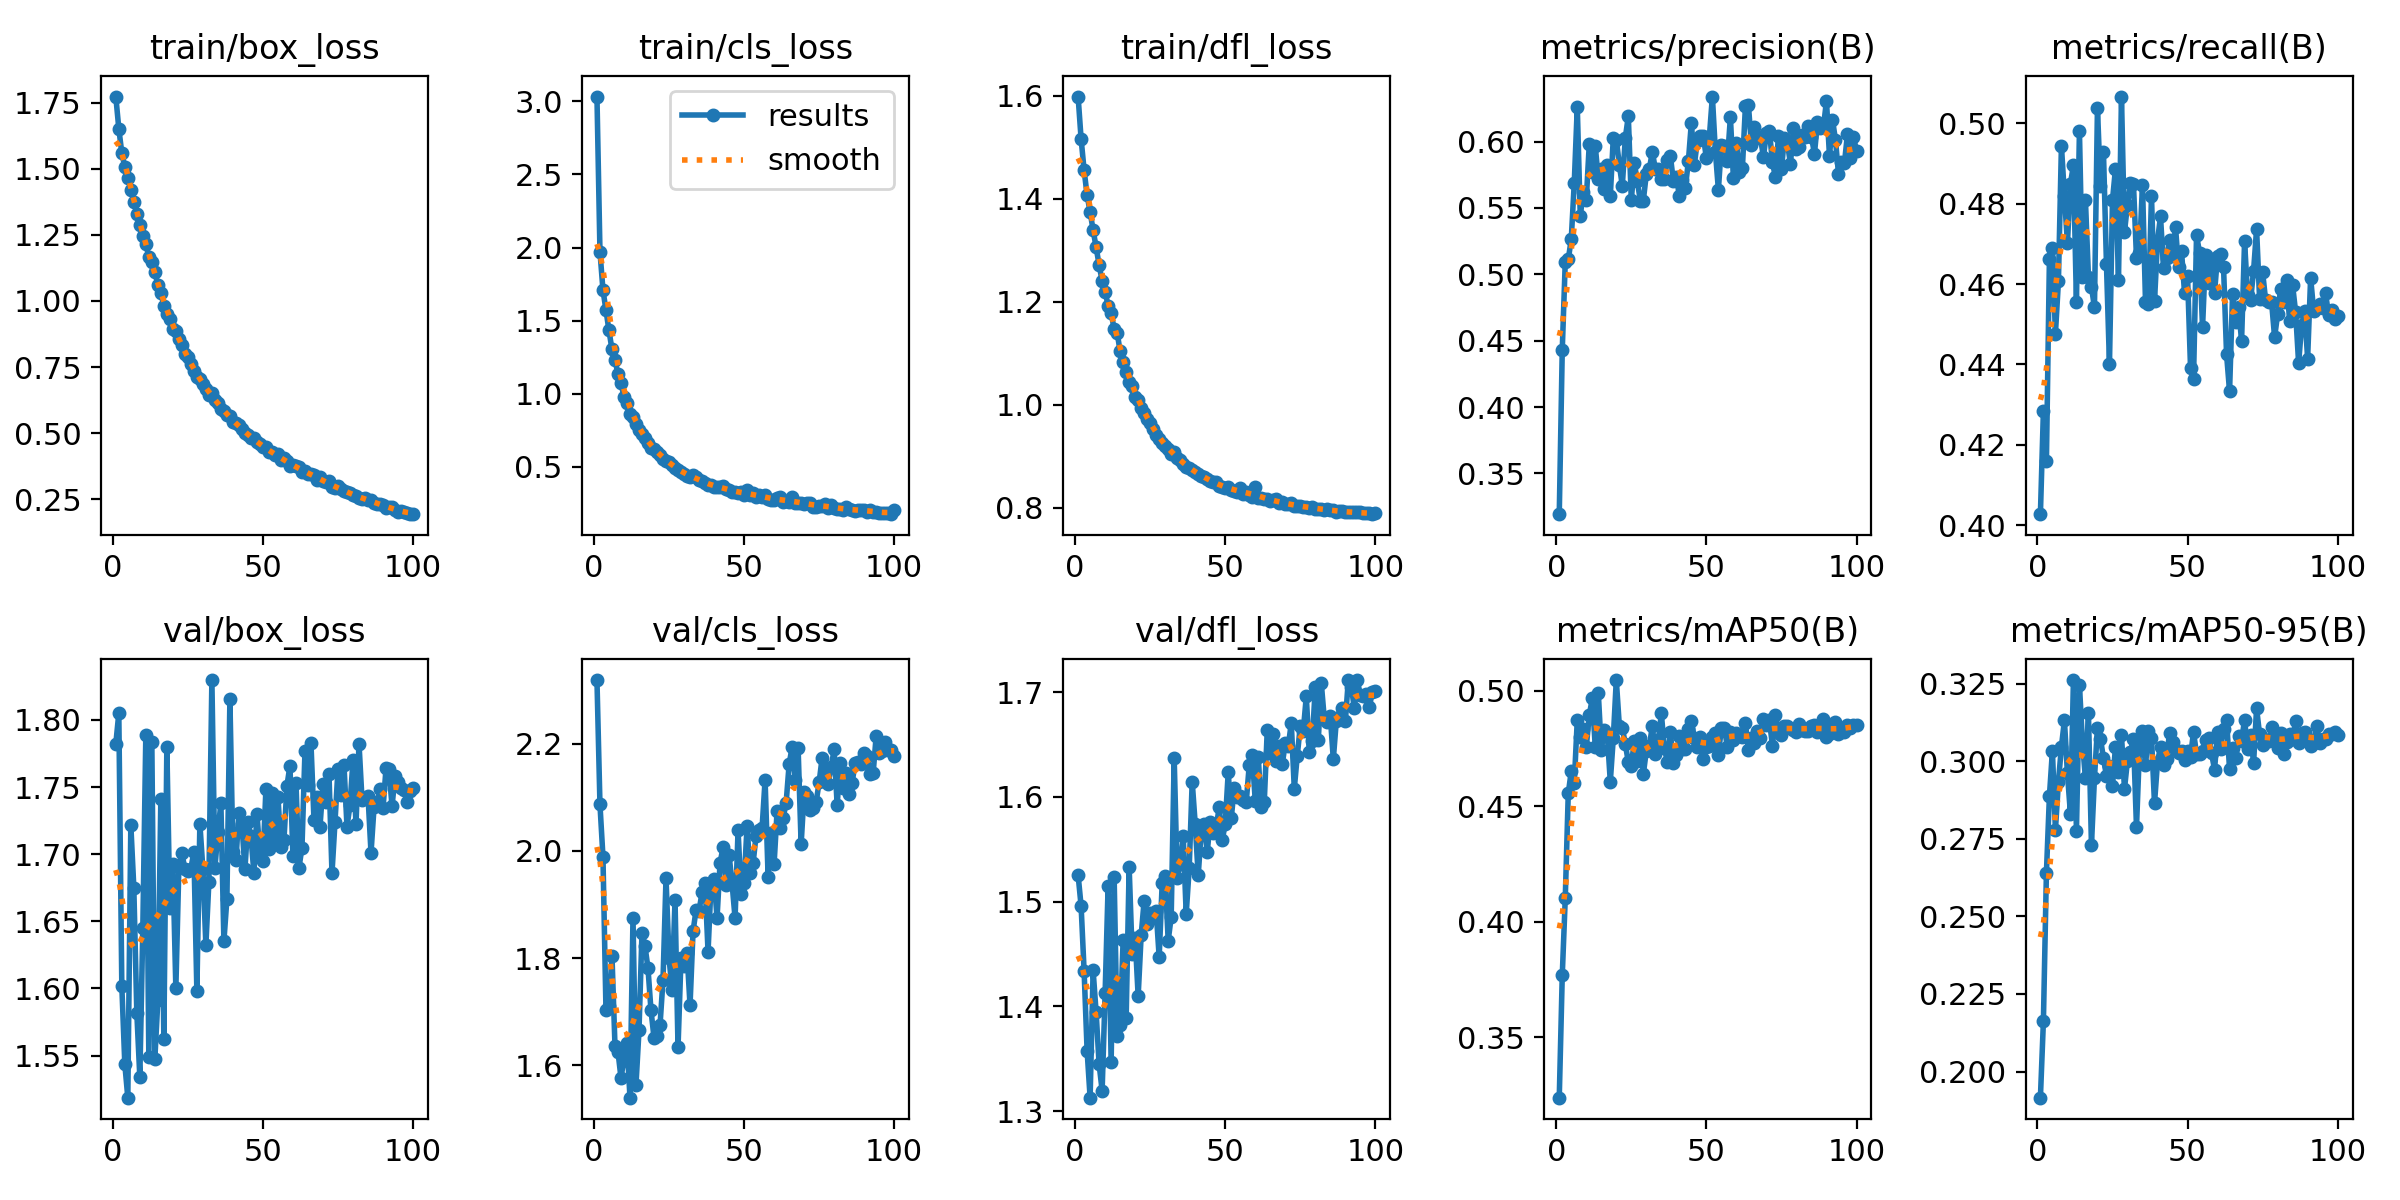

The file beside this chart, header and first rows:
epoch, train/box_loss, train/cls_loss, train/dfl_loss, metrics/precision(B), metrics/recall(B), metrics/mAP50(B), metrics/mAP50-95(B), val/box_loss, val/cls_loss, val/dfl_loss, lr/pg0, lr/pg1, lr/pg2
1, 1.773, 3.033, 1.598, 0.3193, 0.4027, 0.3238, 0.1916, 1.782, 2.319, 1.525, 0.0003003, 0.0003003, 0.0003003
2, 1.652, 1.972, 1.516, 0.4432, 0.4285, 0.3768, 0.2163, 1.805, 2.087, 1.496, 0.0005974, 0.0005974, 0.0005974
3, 1.559, 1.709, 1.455, 0.5094, 0.4158, 0.4102, 0.264, 1.602, 1.989, 1.434, 0.0008884, 0.0008884, 0.0008884
4, 1.507, 1.572, 1.406, 0.5112, 0.4661, 0.4556, 0.2887, 1.544, 1.704, 1.357, 0.000882, 0.000882, 0.000882
5, 1.464, 1.432, 1.374, 0.5266, 0.4691, 0.4652, 0.3033, 1.519, 1.711, 1.313, 0.000882, 0.000882, 0.000882
6, 1.421, 1.303, 1.339, 0.5691, 0.4477, 0.4602, 0.2778, 1.722, 1.805, 1.434, 0.000873, 0.000873, 0.000873
7, 1.375, 1.233, 1.306, 0.6261, 0.4607, 0.4873, 0.2933, 1.675, 1.637, 1.394, 0.000864, 0.000864, 0.000864
8, 1.33, 1.133, 1.271, 0.5441, 0.4945, 0.48, 0.3047, 1.582, 1.626, 1.345, 0.000855, 0.000855, 0.000855
9, 1.288, 1.074, 1.24, 0.5618, 0.482, 0.4836, 0.3131, 1.534, 1.577, 1.32, 0.000846, 0.000846, 0.000846
10, 1.246, 0.9789, 1.219, 0.5562, 0.4702, 0.4757, 0.296, 1.645, 1.611, 1.413, 0.000837, 0.000837, 0.000837
11, 1.217, 0.9372, 1.192, 0.5983, 0.4851, 0.4895, 0.2831, 1.789, 1.641, 1.515, 0.000828, 0.000828, 0.000828
12, 1.165, 0.861, 1.177, 0.5773, 0.4895, 0.4967, 0.3261, 1.549, 1.54, 1.347, 0.000819, 0.000819, 0.000819
13, 1.145, 0.8367, 1.147, 0.5964, 0.4555, 0.4755, 0.2774, 1.783, 1.875, 1.524, 0.00081, 0.00081, 0.00081
14, 1.108, 0.7911, 1.14, 0.5721, 0.4981, 0.4992, 0.3246, 1.548, 1.564, 1.372, 0.000801, 0.000801, 0.000801
15, 1.062, 0.7483, 1.103, 0.5793, 0.4618, 0.4746, 0.3061, 1.591, 1.665, 1.383, 0.000792, 0.000792, 0.000792
16, 1.031, 0.725, 1.084, 0.5646, 0.4809, 0.4832, 0.2945, 1.741, 1.848, 1.464, 0.000783, 0.000783, 0.000783
17, 0.982, 0.6976, 1.063, 0.5827, 0.4618, 0.4811, 0.3154, 1.562, 1.823, 1.389, 0.000774, 0.000774, 0.000774
18, 0.9506, 0.6629, 1.044, 0.5589, 0.4593, 0.4607, 0.273, 1.78, 1.781, 1.533, 0.000765, 0.000765, 0.000765
19, 0.933, 0.6286, 1.036, 0.6031, 0.4542, 0.4797, 0.2945, 1.66, 1.702, 1.45, 0.000756, 0.000756, 0.000756
20, 0.8936, 0.6195, 1.016, 0.6015, 0.5039, 0.5047, 0.3107, 1.692, 1.652, 1.466, 0.000747, 0.000747, 0.000747
21, 0.8866, 0.6022, 1.01, 0.5826, 0.4844, 0.4849, 0.3072, 1.6, 1.654, 1.41, 0.000738, 0.000738, 0.000738
22, 0.855, 0.5806, 0.9938, 0.5667, 0.4929, 0.4841, 0.301, 1.69, 1.675, 1.468, 0.000729, 0.000729, 0.000729
23, 0.8328, 0.5507, 0.9841, 0.6029, 0.465, 0.477, 0.2952, 1.701, 1.759, 1.501, 0.00072, 0.00072, 0.00072
24, 0.7974, 0.5409, 0.9731, 0.619, 0.44, 0.4691, 0.2984, 1.689, 1.949, 1.479, 0.000711, 0.000711, 0.000711
25, 0.7873, 0.534, 0.9639, 0.5558, 0.4809, 0.4677, 0.2919, 1.688, 1.801, 1.489, 0.000702, 0.000702, 0.000702
26, 0.7624, 0.5149, 0.9534, 0.584, 0.4887, 0.4783, 0.3046, 1.689, 1.741, 1.484, 0.000693, 0.000693, 0.000693
27, 0.7344, 0.4906, 0.9408, 0.5701, 0.461, 0.4697, 0.2964, 1.702, 1.909, 1.491, 0.000684, 0.000684, 0.000684
28, 0.7122, 0.4776, 0.9329, 0.5554, 0.5067, 0.4796, 0.3084, 1.598, 1.634, 1.447, 0.000675, 0.000675, 0.000675
29, 0.703, 0.4635, 0.9261, 0.5556, 0.473, 0.4639, 0.2911, 1.723, 1.801, 1.518, 0.000666, 0.000666, 0.000666
30, 0.6867, 0.4495, 0.9201, 0.5756, 0.4798, 0.4741, 0.3002, 1.689, 1.785, 1.524, 0.000657, 0.000657, 0.000657
31, 0.6677, 0.4394, 0.9136, 0.5793, 0.4852, 0.476, 0.3031, 1.632, 1.81, 1.463, 0.000648, 0.000648, 0.000648
32, 0.643, 0.4275, 0.9048, 0.5924, 0.4848, 0.4848, 0.3071, 1.679, 1.712, 1.485, 0.000639, 0.000639, 0.000639
33, 0.6528, 0.4427, 0.9081, 0.5792, 0.4666, 0.4726, 0.2787, 1.83, 1.85, 1.637, 0.00063, 0.00063, 0.00063
34, 0.6249, 0.429, 0.8962, 0.5795, 0.4677, 0.4786, 0.3042, 1.69, 1.889, 1.523, 0.000621, 0.000621, 0.000621
35, 0.6149, 0.4059, 0.8926, 0.572, 0.4848, 0.4903, 0.3099, 1.716, 1.889, 1.536, 0.000612, 0.000612, 0.000612
36, 0.5902, 0.4009, 0.8841, 0.5718, 0.4556, 0.4752, 0.2986, 1.738, 1.923, 1.563, 0.000603, 0.000603, 0.000603
37, 0.5831, 0.388, 0.8794, 0.5861, 0.455, 0.4694, 0.3096, 1.635, 1.939, 1.488, 0.000594, 0.000594, 0.000594
38, 0.5678, 0.3755, 0.8768, 0.5893, 0.482, 0.4821, 0.3076, 1.667, 1.812, 1.532, 0.000585, 0.000585, 0.000585
39, 0.5632, 0.3721, 0.8734, 0.5703, 0.4557, 0.4688, 0.2864, 1.815, 1.939, 1.615, 0.000576, 0.000576, 0.000576
40, 0.5406, 0.3629, 0.869, 0.5733, 0.4708, 0.4724, 0.2997, 1.701, 1.948, 1.574, 0.000567, 0.000567, 0.000567
41, 0.5368, 0.3617, 0.8658, 0.5591, 0.4769, 0.4804, 0.3046, 1.695, 1.875, 1.525, 0.000558, 0.000558, 0.000558
42, 0.532, 0.3587, 0.8615, 0.5714, 0.4639, 0.4749, 0.2987, 1.731, 1.978, 1.567, 0.000549, 0.000549, 0.000549
43, 0.516, 0.3689, 0.8592, 0.5653, 0.4665, 0.4746, 0.3006, 1.723, 2.006, 1.574, 0.00054, 0.00054, 0.00054
44, 0.4995, 0.3445, 0.8549, 0.585, 0.4711, 0.4833, 0.3091, 1.689, 1.936, 1.547, 0.000531, 0.000531, 0.000531
45, 0.4919, 0.3431, 0.8515, 0.6142, 0.4669, 0.4869, 0.3062, 1.724, 1.993, 1.577, 0.000522, 0.000522, 0.000522
46, 0.4807, 0.3281, 0.8495, 0.5827, 0.4742, 0.4796, 0.3037, 1.713, 1.939, 1.565, 0.000513, 0.000513, 0.000513
47, 0.4819, 0.3299, 0.849, 0.6006, 0.4643, 0.4758, 0.3025, 1.686, 1.875, 1.571, 0.000504, 0.000504, 0.000504
48, 0.4654, 0.3181, 0.8426, 0.6044, 0.4682, 0.48, 0.3031, 1.73, 2.039, 1.59, 0.000495, 0.000495, 0.000495
49, 0.4575, 0.3272, 0.8402, 0.604, 0.4579, 0.4703, 0.3004, 1.7, 1.919, 1.559, 0.000486, 0.000486, 0.000486
50, 0.4464, 0.309, 0.8383, 0.5875, 0.4621, 0.4756, 0.3034, 1.695, 1.939, 1.574, 0.000477, 0.000477, 0.000477
51, 0.4478, 0.34, 0.8406, 0.6037, 0.4391, 0.476, 0.3014, 1.749, 2.047, 1.623, 0.000468, 0.000468, 0.000468
52, 0.4276, 0.304, 0.8347, 0.6339, 0.4365, 0.4798, 0.3095, 1.704, 1.958, 1.58, 0.000459, 0.000459, 0.000459
53, 0.4292, 0.317, 0.833, 0.5925, 0.4722, 0.482, 0.3023, 1.745, 1.977, 1.608, 0.0004501, 0.0004501, 0.0004501
54, 0.4168, 0.2923, 0.8311, 0.5638, 0.4678, 0.4724, 0.3022, 1.708, 2.029, 1.6, 0.0004411, 0.0004411, 0.0004411
55, 0.4212, 0.3062, 0.8376, 0.5974, 0.4492, 0.4839, 0.3032, 1.743, 2.04, 1.601, 0.0004321, 0.0004321, 0.0004321
56, 0.3971, 0.2938, 0.8264, 0.5966, 0.4672, 0.4839, 0.3069, 1.706, 2.043, 1.597, 0.0004231, 0.0004231, 0.0004231
57, 0.4062, 0.3058, 0.8298, 0.5858, 0.4602, 0.4757, 0.3074, 1.71, 2.133, 1.595, 0.0004141, 0.0004141, 0.0004141
58, 0.393, 0.2779, 0.8252, 0.6184, 0.4662, 0.4823, 0.3026, 1.751, 1.952, 1.63, 0.0004051, 0.0004051, 0.0004051
59, 0.3761, 0.2721, 0.8213, 0.5727, 0.4579, 0.4787, 0.2973, 1.766, 2.034, 1.64, 0.0003961, 0.0003961, 0.0003961
60, 0.3777, 0.27, 0.8393, 0.5988, 0.4671, 0.4819, 0.3095, 1.698, 1.976, 1.596, 0.0003871, 0.0003871, 0.0003871
... 40 more rows
